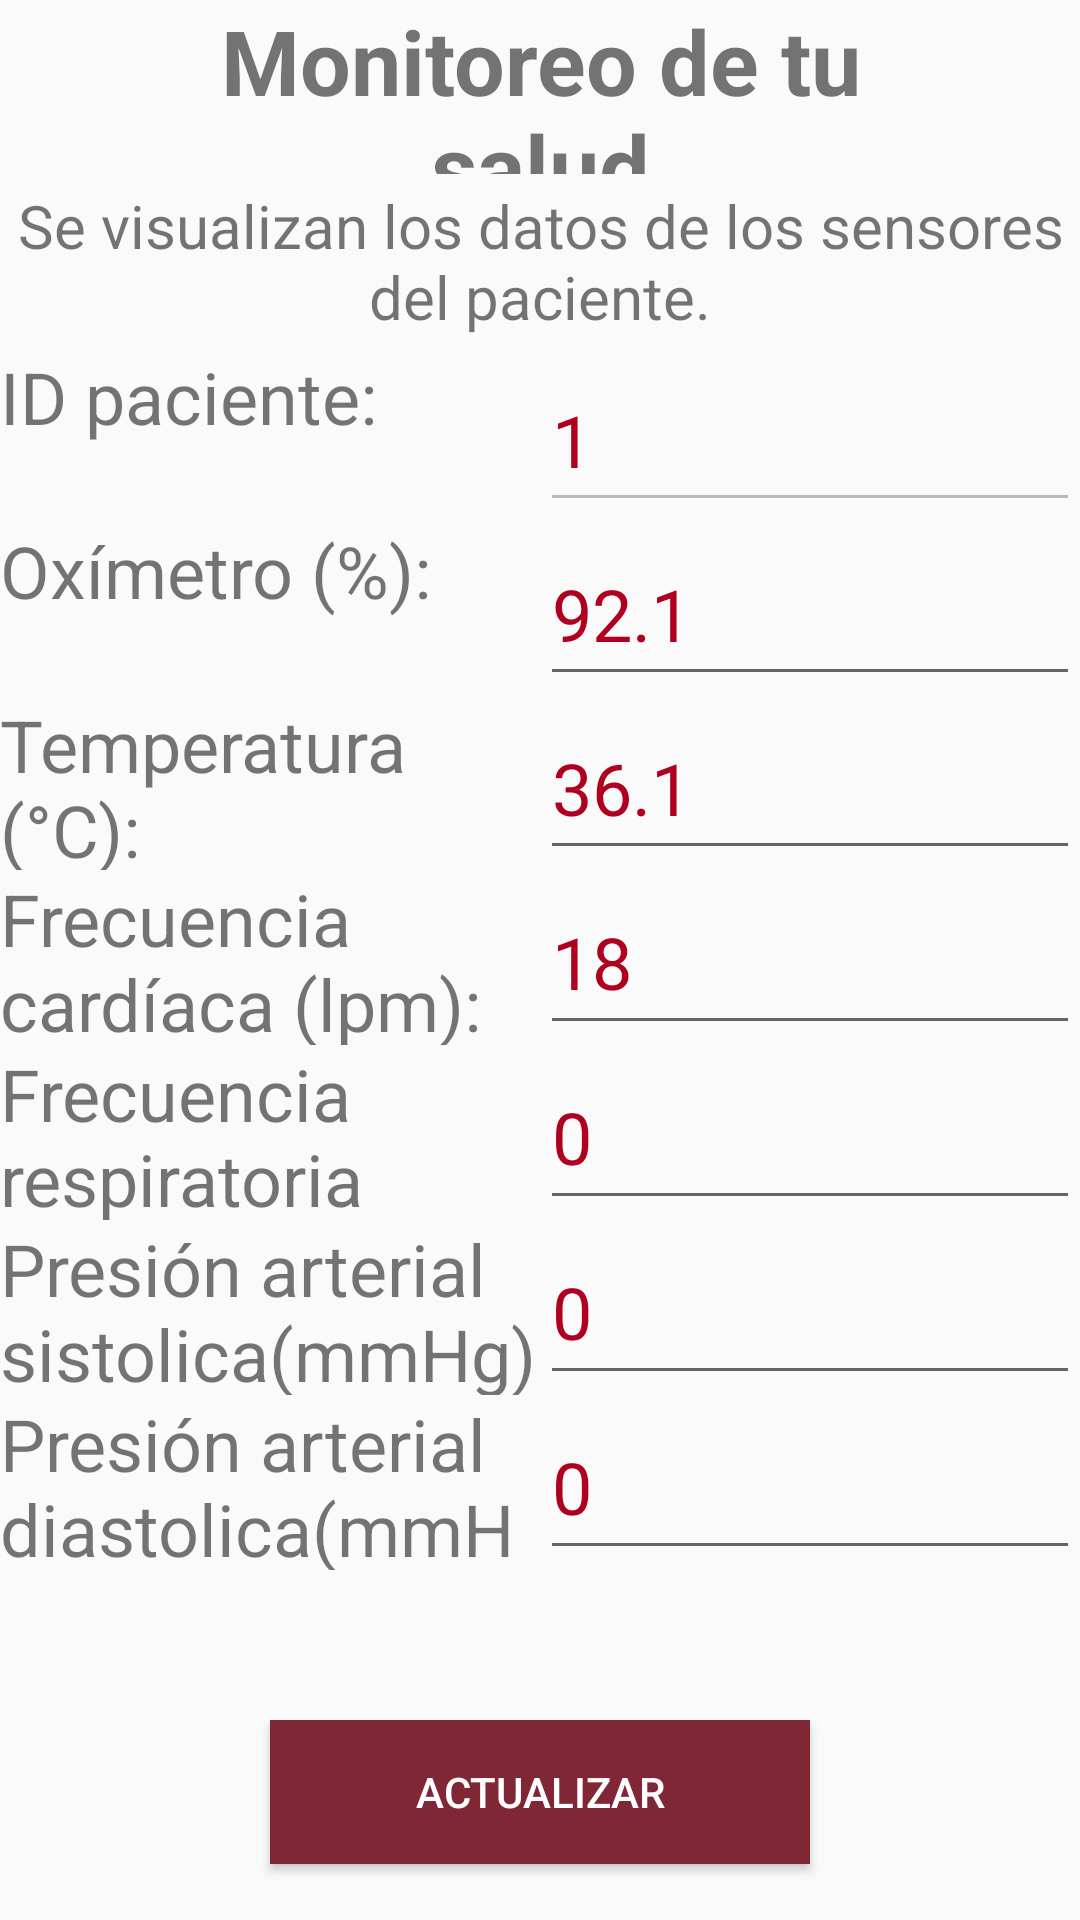

Produce the Android XML layout that renders to this screen, including the resource entries it uses.
<!-- AndroidManifest.xml: application theme AppTheme -->
<!-- res/layout/prueba_signos.xml -->
<?xml version="1.0" encoding="utf-8"?>
<LinearLayout xmlns:android="http://schemas.android.com/apk/res/android"
    xmlns:app="http://schemas.android.com/apk/res-auto"
    xmlns:tools="http://schemas.android.com/tools"
    android:layout_width="match_parent"
    android:layout_height="match_parent"
    android:background="@color/fondo2"
    android:orientation="vertical"
    tools:context=".MainActivity">


    <LinearLayout
        android:id="@+id/linearLayoutFilaUno"
        android:layout_width="match_parent"
        android:layout_weight="1"
        android:layout_height="0sp"
        android:orientation="horizontal">

        <ImageView
            android:id="@+id/fondo1"
            android:layout_height="match_parent"
            android:layout_weight="1"
            app:srcCompat="@drawable/fondo_2"  android:layout_width="0dp"/>

        <TextView
            android:id="@+id/subtitulo5"
            android:layout_height="match_parent"
            android:layout_weight="8"
            android:gravity="clip_horizontal|center|center_horizontal|center_vertical"
            android:text="Monitoreo de tu salud"
            android:textSize="30sp"
            android:textStyle="bold"  android:layout_width="0dp"/>

        <ImageView
            android:id="@+id/fondo2"
            android:layout_height="match_parent"
            android:layout_weight="1"
            app:srcCompat="@drawable/fondo_2"  android:layout_width="0dp"/>

    </LinearLayout>


    <LinearLayout
        android:id="@+id/linearLayoutFilaDos"
        android:layout_width="match_parent"
        android:layout_weight="1"
        android:layout_height="0sp"
        android:orientation="horizontal">


        <TextView
            android:id="@+id/descricionListaMedir"
            android:layout_height="match_parent"
            android:layout_weight="1"
            android:gravity="clip_horizontal|center|center_horizontal|center_vertical"
            android:text="Se visualizan los datos de los sensores del paciente."
            android:textSize="20sp"
            android:textStyle="normal"  android:layout_width="0dp"/>

    </LinearLayout>


    <LinearLayout
        android:id="@+id/linearLayou32dftFilaTres"
        android:layout_width="match_parent"
        android:layout_weight="1"
        android:layout_height="0sp"
        android:orientation="horizontal">

        <TextView
            android:id="@+id/txtReceive1"
            android:layout_height="match_parent"
            android:layout_weight="1"
            android:text="ID paciente:"
            android:textSize="24sp"  android:layout_width="0dp"/>

        <EditText
            android:text="1"
            android:id="@+id/activity_id_paciente"
            android:layout_height="match_parent"
            android:layout_weight="1"
            android:textSize="24sp"
            android:enabled="false"
            android:textColor="@color/design_default_color_error"
            android:inputType="numberDecimal"
            android:layout_width="0dp"/>

    </LinearLayout>

    <LinearLayout
        android:id="@+id/linearLayou4dftFilaTres"
        android:layout_width="match_parent"
        android:layout_weight="1"
        android:layout_height="0sp"
        android:orientation="horizontal">

        <TextView
            android:id="@+id/txtReceive"
            android:layout_height="match_parent"
            android:layout_weight="1"
            android:text="Oxímetro (%):"
            android:textSize="24sp"  android:layout_width="0dp"/>

        <EditText
            android:id="@+id/activity_saturacion_oxigeno"
            android:layout_height="match_parent"
            android:layout_weight="1"
            android:textSize="24sp"
            android:text="92.1"
            android:textColor="@color/design_default_color_error"
            android:inputType="numberDecimal"
             android:layout_width="0dp"/>

    </LinearLayout>


    <LinearLayout
        android:id="@+id/linearLayoutFirlaTres"
        android:layout_width="match_parent"
        android:layout_weight="1"
        android:orientation="horizontal" android:layout_height="0dp">

        <TextView
            android:id="@+id/textV3iew"
            android:layout_height="match_parent"
            android:layout_weight="1"
            android:text="Temperatura (°C):"
            android:textSize="24sp"  android:layout_width="0dp"/>

        <EditText
            android:id="@+id/activity_temperatura"
            android:layout_height="match_parent"
            android:layout_weight="1"
            android:textSize="24sp"
            android:text="36.1"
            android:textColor="@color/design_default_color_error"
            android:inputType="numberDecimal"
             android:layout_width="0dp"/>

    </LinearLayout>



    <LinearLayout
        android:id="@+id/linearLayoutFilaD3os"
        android:layout_width="match_parent"
        android:layout_weight="1"
        android:orientation="horizontal" android:layout_height="0dp">

        <TextView
            android:id="@+id/textView"
            android:layout_height="match_parent"
            android:layout_weight="1"
            android:text="Frecuencia cardíaca (lpm):"
            android:textSize="24sp"  android:layout_width="0dp"/>

        <EditText
            android:layout_height="match_parent"
            android:layout_weight="1"
            android:textColor="@color/design_default_color_error"
            android:textSize="24sp"
            android:text="18"
            android:id="@+id/activity_frec_cardiaca"
            android:inputType="numberDecimal"
             android:layout_width="0dp"/>

    </LinearLayout>




    <LinearLayout
        android:id="@+id/linearLayoutFila8"
        android:layout_width="match_parent"
        android:layout_height="0dp"
        android:layout_weight="1"
        android:orientation="horizontal">

        <TextView
            android:id="@+id/text8View44"
            android:layout_height="match_parent"
            android:layout_weight="1"
            android:text="Frecuencia respiratoria (rpm):"
            android:textSize="24sp"  android:layout_width="0dp"/>
        <EditText
            android:id="@+id/activity_frec_respiratoria"
            android:layout_height="match_parent"
            android:layout_weight="1"
            android:textColor="@color/design_default_color_error"
            android:inputType="numberDecimal"
            android:text="0"
            android:textSize="24sp" android:layout_width="0dp"/>

    </LinearLayout>

    <LinearLayout
        android:id="@+id/linearLayoutFila66T77711res"
        android:layout_width="match_parent"
        android:layout_weight="1"
        android:orientation="horizontal" android:layout_height="0dp">

        <TextView
            android:id="@+id/te1xtView"
            android:layout_height="match_parent"
            android:layout_weight="1"
            android:text="Presión arterial sistolica(mmHg):"
            android:textSize="24sp"  android:layout_width="0dp"/>


        <EditText
            android:id="@+id/activity_pres_art_sistolica"
            android:layout_height="match_parent"
            android:layout_weight="1"
            android:text="0"
            android:inputType="numberDecimal"
            android:textColor="@color/design_default_color_error"
            android:textSize="24sp"  android:layout_width="0dp"/>

    </LinearLayout>

    <LinearLayout
        android:id="@+id/linearLayoutdebug"
        android:layout_width= "match_parent"
        android:layout_height="0dp"
        android:layout_weight="1"
        android:orientation="horizontal">

        <TextView
            android:id="@+id/text8View"
            android:layout_height="match_parent"
            android:layout_weight="1"
            android:text="Presión arterial diastolica(mmHg):"
            android:textSize="24sp"  android:layout_width="0dp"/>

        <EditText
            android:id="@+id/activity_pres_art_diastolica"
            android:layout_height="match_parent"
            android:layout_weight="1"
            android:inputType="numberDecimal"
            android:text="0"
            android:textColor="@color/design_default_color_error"
            android:textSize="24sp"  android:layout_width="0dp"/>

    </LinearLayout>

    <LinearLayout
        android:id="@+id/linearLayoutFilaSeis"
        android:layout_width="match_parent"
        android:layout_height="0dp"
        android:layout_weight="2"
        android:orientation="horizontal"
        android:paddingTop="50sp">

        <ImageView
            android:id="@+id/fondo3"
            android:layout_width="0dp"
            android:layout_height="match_parent"
            android:layout_weight="1"
            app:srcCompat="@drawable/fondo_2" />

        <Button
            android:id="@+id/activity_comments_send"
            android:layout_width="0dp"
            android:layout_height="wrap_content"
            android:layout_weight="2"
            android:background="@color/colorPrimary"
            android:foreground="?attr/selectableItemBackgroundBorderless"
            android:text="Actualizar"
            android:textColor="@color/colorAccent" />

        <ImageView
            android:id="@+id/fondo4"
            android:layout_width="0dp"
            android:layout_height="match_parent"
            android:layout_weight="1"
            android:textStyle="bold"
            app:srcCompat="@drawable/fondo_2" />


    </LinearLayout>

</LinearLayout>
<!-- resources referenced by this layout -->
<resources>
  <color name="colorAccent">#FFFFFF</color>
  <color name="colorPrimary">#802736</color>
  <color name="fondo2">#fafafa</color>
  <!-- drawable fondo_2: png bitmap (drawable, 9409 bytes) -->
  <style name="AppTheme" parent="Theme.MaterialComponents.Light.NoActionBar.Bridge">
          
          <item name="colorPrimary">@color/colorPrimary</item>
          <item name="colorPrimaryDark">@color/colorPrimaryDark</item>
          <item name="colorAccent">@color/colorAccent</item>
      </style>
  <color name="colorPrimaryDark">#e6e6e6</color>
</resources>
